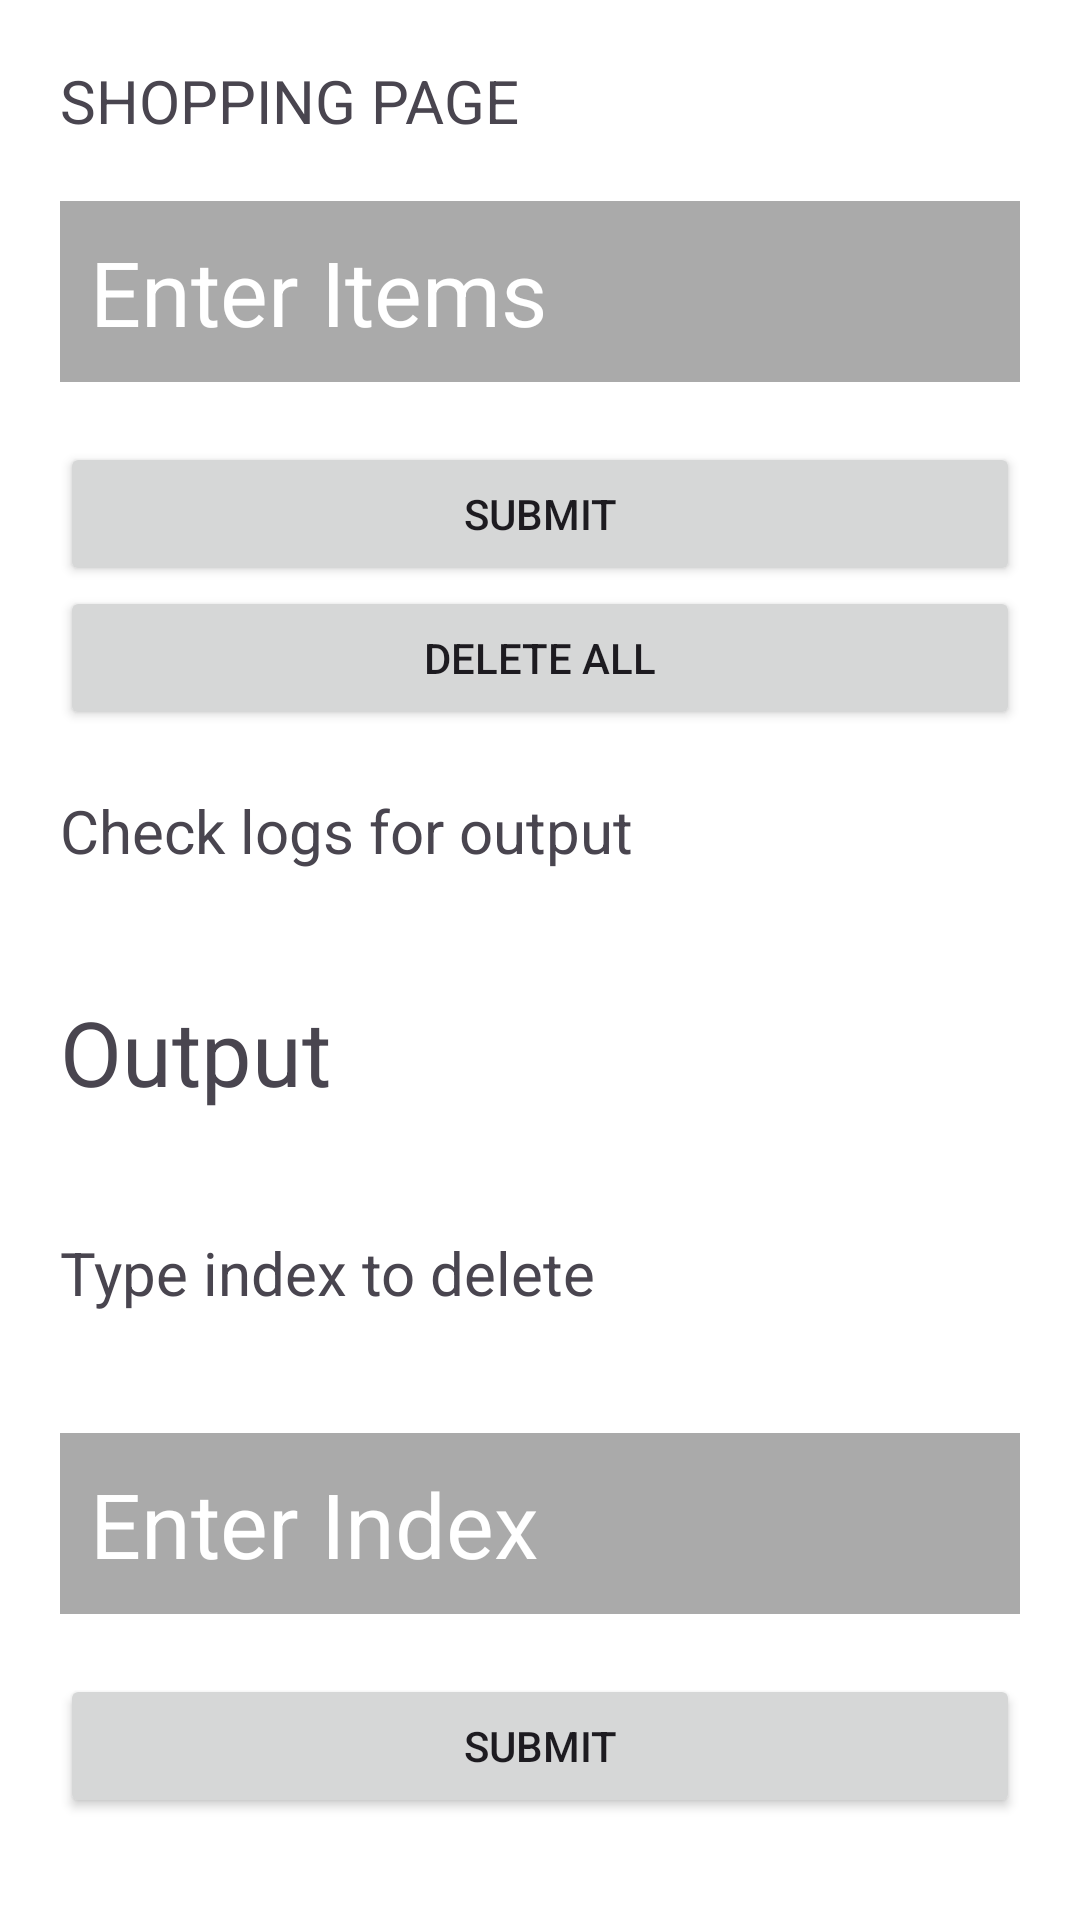

The Android layout XML behind this screen, and the referenced resources:
<!-- AndroidManifest.xml: application theme Theme.AndroidJavaDataStructures -->
<!-- res/layout/activity_implement_list.xml -->
<?xml version="1.0" encoding="utf-8"?>
<RelativeLayout xmlns:android="http://schemas.android.com/apk/res/android"
    xmlns:app="http://schemas.android.com/apk/res-auto"
    xmlns:tools="http://schemas.android.com/tools"
    android:id="@+id/main"
    android:layout_width="match_parent"
    android:layout_height="match_parent"
    android:background="@color/white"
    android:padding="20dp"
    tools:context=".datastructure.list.ImplementList">

    
    <LinearLayout
        android:layout_width="match_parent"
        android:layout_height="match_parent"
        android:orientation="vertical"
        >

        <TextView
            android:layout_width="wrap_content"
            android:layout_height="wrap_content"
            android:text="SHOPPING PAGE"
            android:textSize="20sp"
            />
        
        
        <EditText
            android:id="@+id/et_items"
            android:layout_width="match_parent"
            android:layout_height="wrap_content"
            android:padding="10dp"
            android:background="@android:color/darker_gray"
            android:hint="Enter Items"
            android:textColor="@color/white"
            android:textColorHint="@color/white"
            android:textSize="30sp"
            android:layout_marginVertical="20dp"
            />

        <Button
            android:id="@+id/btn_submit"
            android:layout_width="match_parent"
            android:layout_height="wrap_content"
            android:text="SUBMIT"
            />

        <Button
            android:id="@+id/btn_all"
            android:layout_width="match_parent"
            android:layout_height="wrap_content"
            android:text="DELETE ALL"
            />


        <TextView
            android:layout_width="wrap_content"
            android:layout_height="wrap_content"
            android:text="Check logs for output"
            android:textSize="20sp"
            android:layout_marginVertical="20dp"
            />

        <TextView
            android:id="@+id/txt_output"
            android:layout_width="wrap_content"
            android:layout_height="wrap_content"
            android:text="Output"
            android:textSize="30sp"
            android:layout_marginVertical="20dp"
            />



        <TextView
            android:layout_width="wrap_content"
            android:layout_height="wrap_content"
            android:text="Type index to delete"
            android:textSize="20sp"
            android:layout_marginVertical="20dp"
            />


        <EditText
            android:id="@+id/et_delete_item"
            android:layout_width="match_parent"
            android:layout_height="wrap_content"
            android:padding="10dp"
            android:background="@android:color/darker_gray"
            android:hint="Enter Index"
            android:textColor="@color/white"
            android:textColorHint="@color/white"
            android:textSize="30sp"
            android:inputType="number"
            android:layout_marginVertical="20dp"
            />

        <Button
        android:id="@+id/btn_delete_index"
        android:layout_width="match_parent"
        android:layout_height="wrap_content"
        android:text="SUBMIT"
        />

        
    </LinearLayout>
        
  
    
    
    

</RelativeLayout>
<!-- resources referenced by this layout -->
<resources>
  <style name="Theme.AndroidJavaDataStructures" parent="Base.Theme.AndroidJavaDataStructures" />
  <style name="Base.Theme.AndroidJavaDataStructures" parent="Theme.Material3.DayNight.NoActionBar">
          
          
      </style>
  <!-- not gathered from this repository: default colours our renderer supplied (Android Studio template values) -->
  <color name="white">#FFFFFFFF</color>
</resources>
